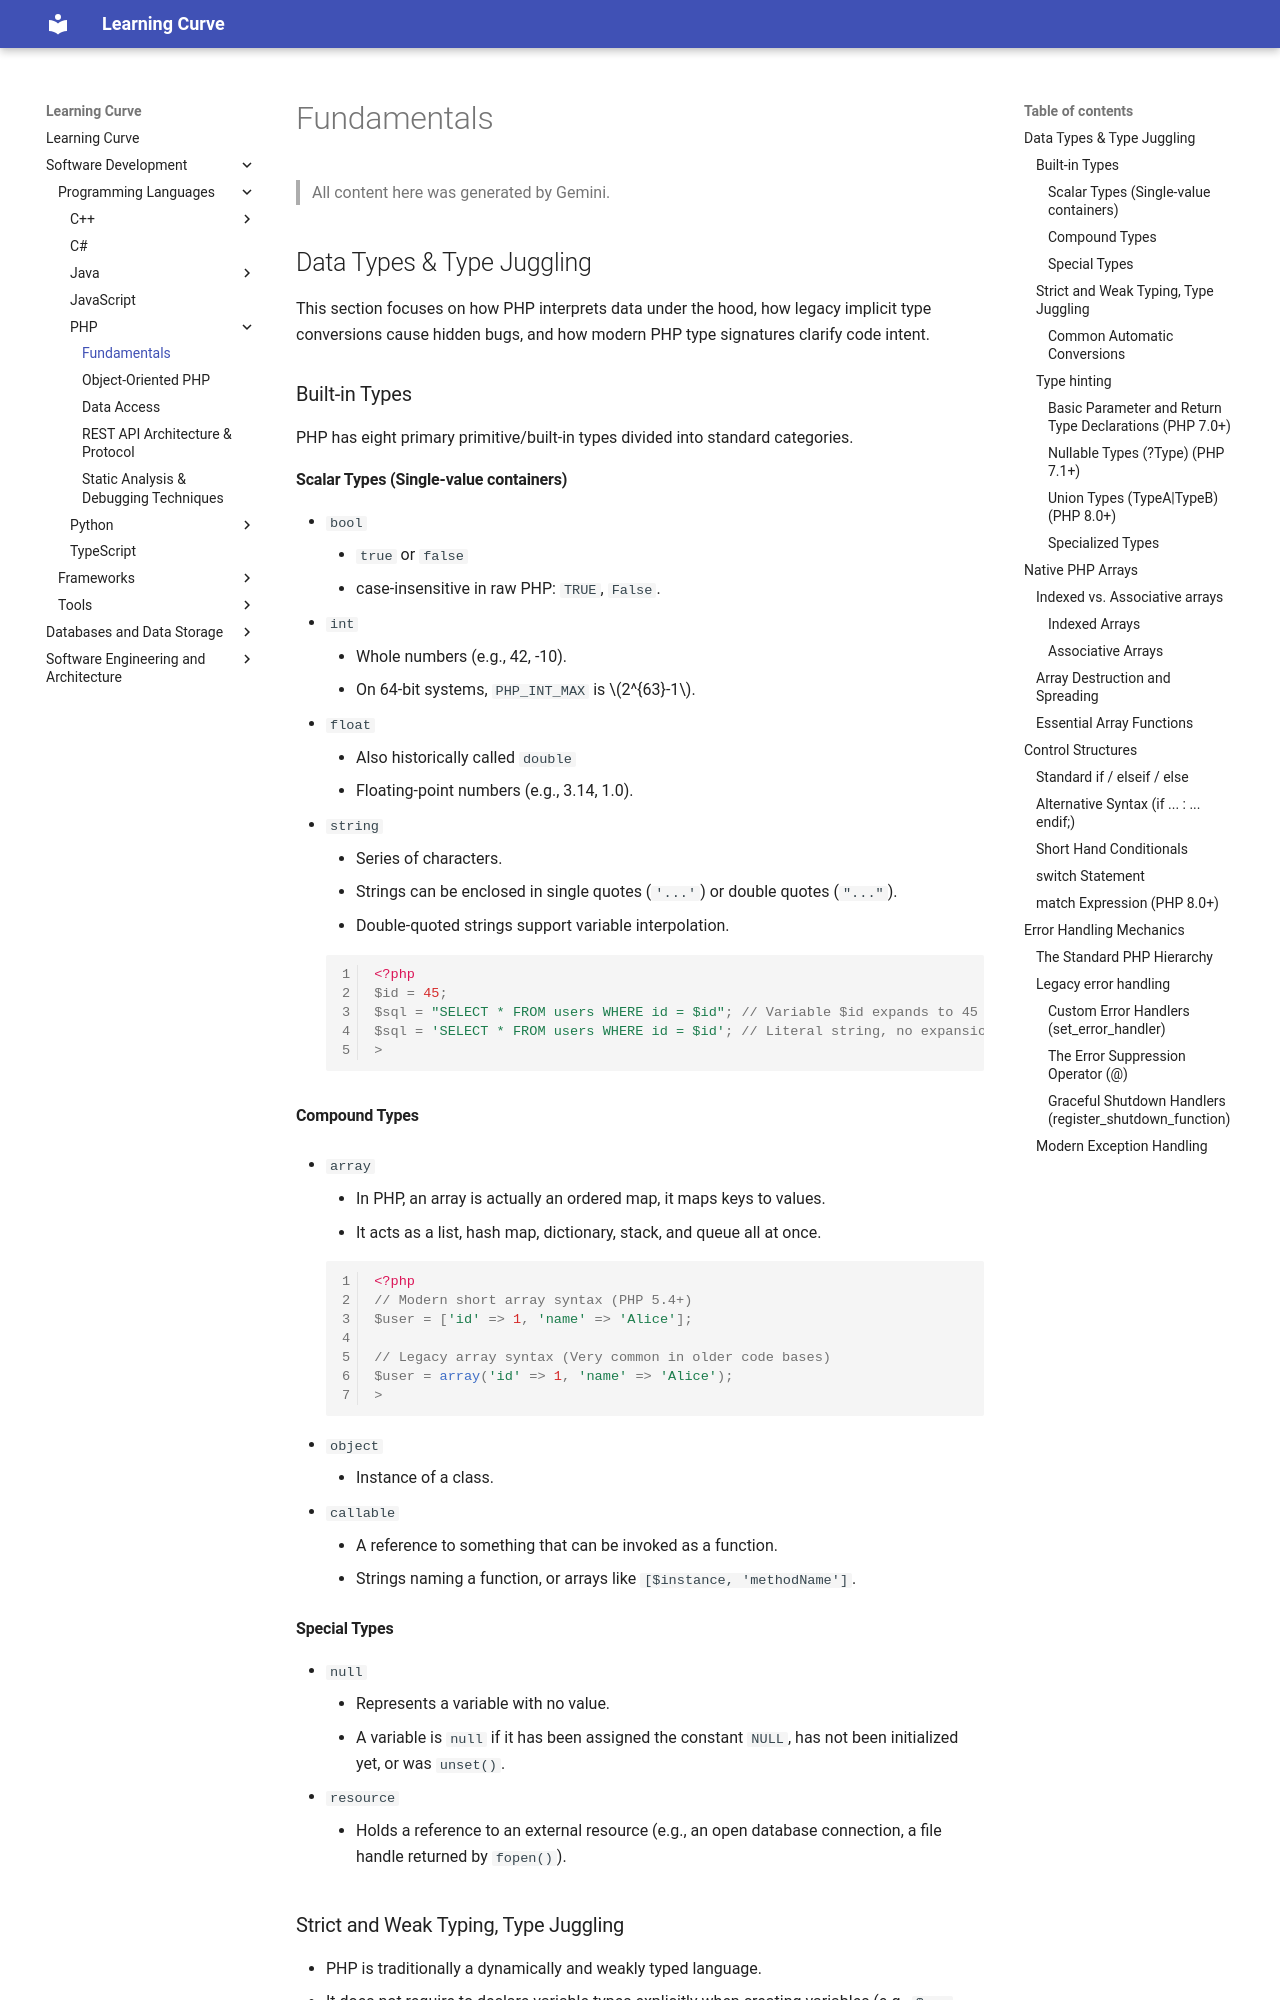

repository: rmShoeb/learning-curve · page: software-development/programming-languages/php/fundamentals/index.html · generator: mkdocs

# Fundamentals

> All content here was generated by Gemini.

## Data Types & Type Juggling
This section focuses on how PHP interprets data under the hood, how legacy implicit type conversions cause hidden bugs, and how modern PHP type signatures clarify code intent.

### Built-in Types
PHP has eight primary primitive/built-in types divided into standard categories.

#### Scalar Types (Single-value containers)
- `bool`
    - `true` or `false`
    - case-insensitive in raw PHP: `TRUE`, `False`.
- `int`
    - Whole numbers (e.g., 42, -10).
    - On 64-bit systems, `PHP_INT_MAX` is $2^{63}-1$.
- `float`
    - Also historically called `double`
    - Floating-point numbers (e.g., 3.14, 1.0).
- `string`
    - Series of characters.
    - Strings can be enclosed in single quotes (`'...'`) or double quotes (`"..."`).
    - Double-quoted strings support variable interpolation.

    ```php
    <?php
    $id = 45;
    $sql = "SELECT * FROM users WHERE id = $id"; // Variable $id expands to 45
    $sql = 'SELECT * FROM users WHERE id = $id'; // Literal string, no expansion
    >
    ```

#### Compound Types
- `array`
    - In PHP, an array is actually an ordered map, it maps keys to values.
    - It acts as a list, hash map, dictionary, stack, and queue all at once.

    ```php
    <?php
    // Modern short array syntax (PHP 5.4+)
    $user = ['id' => 1, 'name' => 'Alice'];
    
    // Legacy array syntax (Very common in older code bases)
    $user = array('id' => 1, 'name' => 'Alice');
    >
    ```

- `object`
    - Instance of a class.
- `callable`
    - A reference to something that can be invoked as a function.
    - Strings naming a function, or arrays like `[$instance, 'methodName']`.

#### Special Types
- `null`
    - Represents a variable with no value.
    - A variable is `null` if it has been assigned the constant `NULL`, has not been initialized yet, or was `unset()`.
- `resource`
    - Holds a reference to an external resource (e.g., an open database connection, a file handle returned by `fopen()`).
